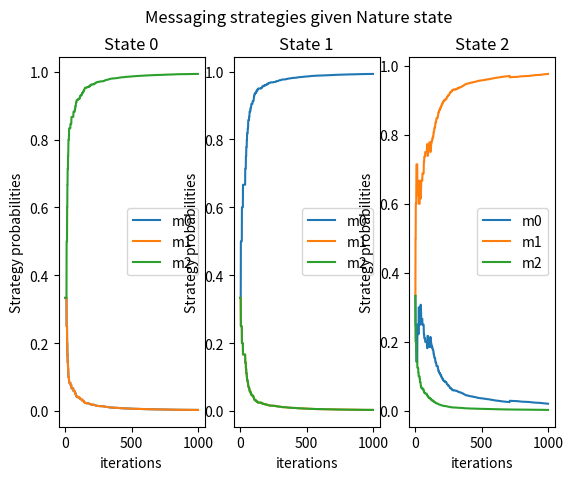
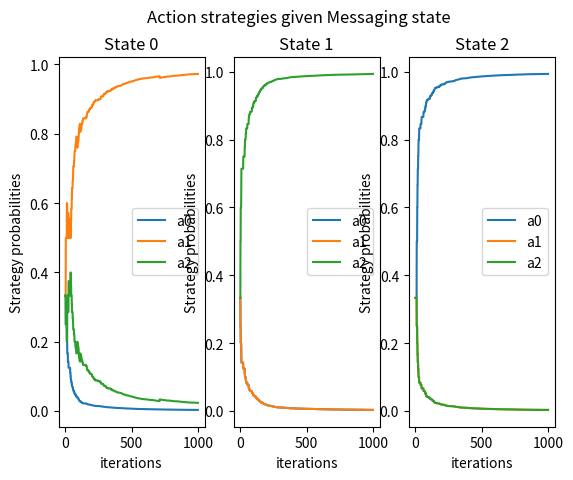
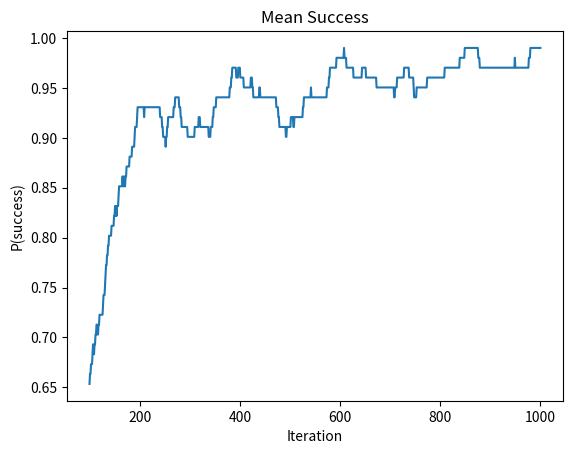

Reproduce these figures in Python, in order.

import numpy as np
import numpy.random as R
import matplotlib.pyplot as plt


def norm_weights(weights_vec):

    return weights_vec/weights_vec.sum()


# Roth Erev reinforcement
class SignallingGame:

    def __init__(self,nature_states,messages,actions):

        #uniform init (could be randomized)
        self.natureIDs  = nature_states 
        self.nature     = np.ones(nature_states)

        self.messagesIDs =  messages 
        self.messages   = np.ones((nature_states,messages))
        self.actionsIDs = actions
        self.actions    = np.ones((messages,actions))

    def snapshot(self,success=0):
        return ( self.messages.copy(),self.actions.copy(),success)

    def simulate_game(self,sample_size=100,update=True,Lambda=1.0):


        history = [self.snapshot()]
        for _ in range(sample_size):

            state   = R.choice(self.natureIDs,p=norm_weights(self.nature))
            message = R.choice(self.messagesIDs,p=norm_weights(self.messages[state]))
            action  = R.choice(self.actionsIDs,p=norm_weights(self.actions[message]))
            reward  = self.payoff(state,message,action)

            if update:
                self.messages[state][message] =  Lambda * self.messages[state][message] + reward
                self.actions[message][action]  = Lambda * self.actions[message][action] + reward

            history.append(self.snapshot(reward))

        return history


    def payoff(self,state,message,action):
        return int(state == action)


    def plot_alice_strategies(self,sim_history,normalize=True):

        messages  = [ M for (M,A,S) in sim_history ]
        
        F,axes = plt.subplots(1, self.natureIDs)
        F.suptitle("Messaging strategies given Nature state")

        print("Alice")
        print(messages[-1])

        for state_idx,axis in enumerate(axes):
            
            state_strategies =  np.stack([ M[state_idx] for M in messages ])
            if normalize:
                state_strategies /= state_strategies.sum(axis=1,keepdims=True)


            axis.plot(state_strategies)             
            axis.set_xlabel("iterations")
            axis.set_title(f'State {state_idx}')
            axis.legend(  [f"m{mid}" for mid in range(self.messagesIDs) ])

            if normalize:
                axis.set_ylabel("Strategy probabilities")
            else:
                axis.set_ylabel("Strategy Weights")
          
    def plot_bob_strategies(self,sim_history,normalize=True):

        actions  = [ A for (M,A,S) in sim_history ]
        
        F,axes = plt.subplots(1, self.messagesIDs)
        F.suptitle("Action strategies given Messaging state")
        

        print("Bob")
        print(actions[-1])

        for state_idx,axis in enumerate(axes):
            message_strategies =  np.stack([ A[state_idx] for A in actions ])
            if normalize:
                message_strategies /= message_strategies.sum(axis=1,keepdims=True)
            axis.plot(message_strategies)             
            axis.set_xlabel("iterations")
            if normalize:
                axis.set_ylabel("Strategy probabilities")
            else:
                axis.set_ylabel("Strategy weights")
            axis.set_title(f'State {state_idx}')
            axis.legend(  [f"a{mid}" for mid in range(self.actionsIDs) ])


    def plot_success(self,sim_history,sliding_window_size=100):
         
        succ  = [ S for (M,A,S) in sim_history ]
        avg   = [] 
        for idx in range(len(succ)):
            val = np.array(succ[idx-sliding_window_size:idx+1]).mean()    
            avg.append(val)

        plt.figure()
        plt.plot(avg)
        plt.title("Mean Success")
        plt.xlabel('Iteration')
        plt.ylabel('P(success)')


if __name__ == '__main__':
    G = SignallingGame(3,3,3)
    H = G.simulate_game(sample_size=1000)
    G.plot_alice_strategies(H)
    G.plot_bob_strategies(H)
    G.plot_success(H)
    plt.show()
